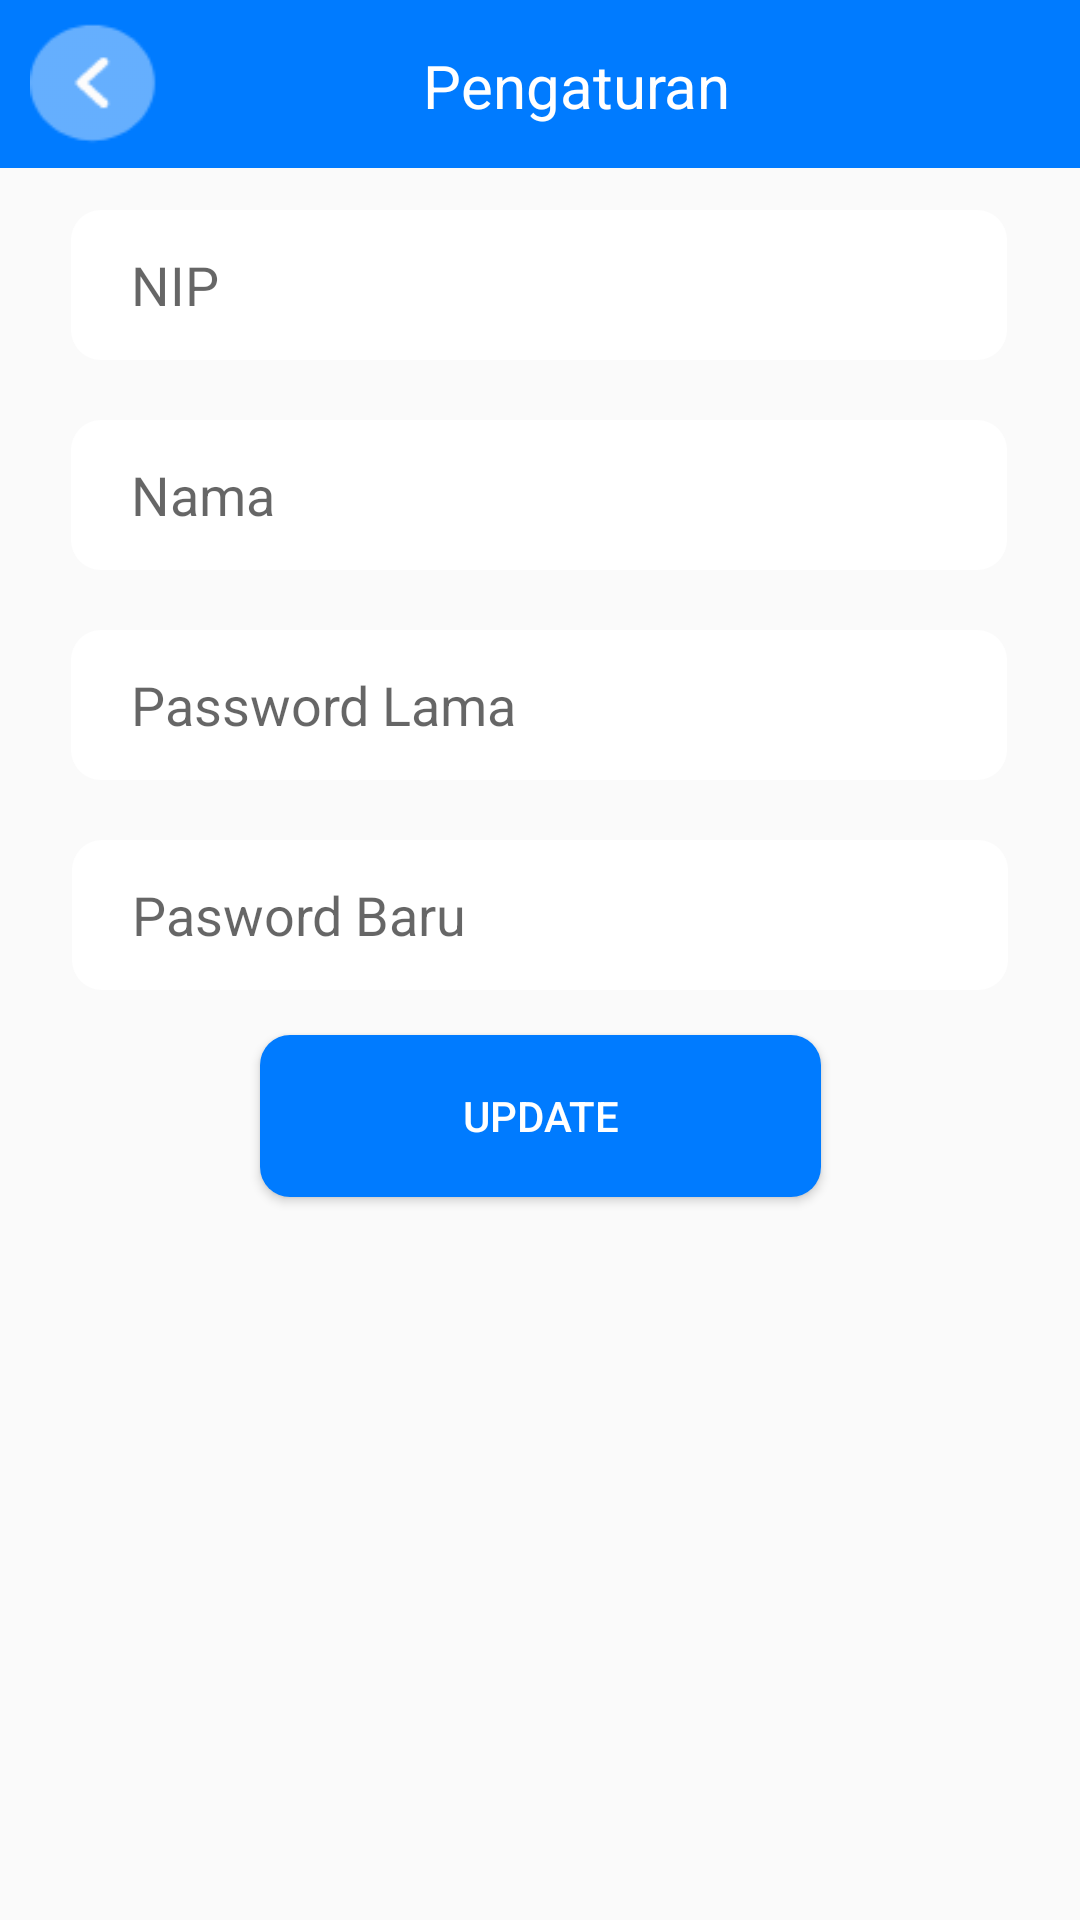

This screen was rendered from an Android layout file. Write that file and the resources it references.
<!-- AndroidManifest.xml: application theme Theme.SMART_ABSENSI -->
<!-- res/layout/activity_settings.xml -->
<?xml version="1.0" encoding="utf-8"?>
<androidx.constraintlayout.widget.ConstraintLayout xmlns:android="http://schemas.android.com/apk/res/android"
    xmlns:app="http://schemas.android.com/apk/res-auto"
    xmlns:tools="http://schemas.android.com/tools"
    android:layout_width="match_parent"
    android:layout_height="match_parent"
    tools:context=".Settings">

    <ScrollView
        android:layout_width="match_parent"
        android:layout_height="match_parent"
        android:fillViewport="true">

        <LinearLayout
            android:layout_width="match_parent"
            android:layout_height="wrap_content"
            android:orientation="vertical">

            <androidx.constraintlayout.widget.ConstraintLayout
                android:layout_width="match_parent"
                android:layout_height="60dp">

            </androidx.constraintlayout.widget.ConstraintLayout>

            <androidx.constraintlayout.widget.ConstraintLayout
                android:layout_width="match_parent"
                android:layout_height="70dp">

                <EditText
                    android:id="@+id/txtNipPtn"
                    android:layout_width="312dp"
                    android:layout_height="50dp"
                    android:background="@drawable/background_text"
                    android:ems="10"
                    android:focusable="false"
                    android:focusableInTouchMode="false"
                    android:hint="NIP"
                    android:inputType="textPersonName"
                    android:paddingStart="20dp"
                    android:paddingEnd="20dp"
                    app:layout_constraintBottom_toBottomOf="parent"
                    app:layout_constraintEnd_toEndOf="parent"
                    app:layout_constraintHorizontal_bias="0.494"
                    app:layout_constraintStart_toStartOf="parent"
                    app:layout_constraintTop_toTopOf="parent" />

            </androidx.constraintlayout.widget.ConstraintLayout>

            <androidx.constraintlayout.widget.ConstraintLayout
                android:layout_width="match_parent"
                android:layout_height="70dp">

                <EditText
                    android:id="@+id/txtNamaPtn"
                    android:layout_width="312dp"
                    android:layout_height="50dp"
                    android:background="@drawable/background_text"
                    android:ems="10"
                    android:focusable="false"
                    android:focusableInTouchMode="false"
                    android:hint="Nama"
                    android:inputType="textPersonName"
                    android:paddingStart="20dp"
                    android:paddingEnd="20dp"
                    app:layout_constraintBottom_toBottomOf="parent"
                    app:layout_constraintEnd_toEndOf="parent"
                    app:layout_constraintHorizontal_bias="0.494"
                    app:layout_constraintStart_toStartOf="parent"
                    app:layout_constraintTop_toTopOf="parent" />

            </androidx.constraintlayout.widget.ConstraintLayout>

            <androidx.constraintlayout.widget.ConstraintLayout
                android:layout_width="match_parent"
                android:layout_height="70dp">

                <EditText
                    android:id="@+id/txtPasswordPtn"
                    android:layout_width="312dp"
                    android:layout_height="50dp"
                    android:background="@drawable/background_text"
                    android:ems="10"
                    android:focusable="false"
                    android:focusableInTouchMode="false"
                    android:hint="Password Lama"
                    android:inputType="textPassword"
                    android:paddingStart="20dp"
                    android:paddingEnd="20dp"
                    app:layout_constraintBottom_toBottomOf="parent"
                    app:layout_constraintEnd_toEndOf="parent"
                    app:layout_constraintHorizontal_bias="0.494"
                    app:layout_constraintStart_toStartOf="parent"
                    app:layout_constraintTop_toTopOf="parent" />

            </androidx.constraintlayout.widget.ConstraintLayout>

            <androidx.constraintlayout.widget.ConstraintLayout
                android:layout_width="match_parent"
                android:layout_height="70dp">

                <EditText
                    android:id="@+id/txt_passwordBaruPtn"
                    android:layout_width="312dp"
                    android:layout_height="50dp"
                    android:background="@drawable/background_text"
                    android:ems="10"
                    android:hint="Pasword Baru"
                    android:inputType="textPassword"
                    android:paddingStart="20dp"
                    android:paddingEnd="20dp"
                    app:layout_constraintBottom_toBottomOf="parent"
                    app:layout_constraintEnd_toEndOf="parent"
                    app:layout_constraintStart_toStartOf="parent"
                    app:layout_constraintTop_toTopOf="parent" />
            </androidx.constraintlayout.widget.ConstraintLayout>

            <androidx.constraintlayout.widget.ConstraintLayout
                android:layout_width="match_parent"
                android:layout_height="64dp">

                <Button
                    android:id="@+id/btn_kirimPtn"
                    android:layout_width="187dp"
                    android:layout_height="54dp"
                    android:background="@drawable/background_btn"
                    android:text="Update"
                    android:textColor="@color/white"
                    app:layout_constraintBottom_toBottomOf="parent"
                    app:layout_constraintEnd_toEndOf="parent"
                    app:layout_constraintStart_toStartOf="parent"
                    app:layout_constraintTop_toTopOf="parent" />
            </androidx.constraintlayout.widget.ConstraintLayout>

            <androidx.constraintlayout.widget.ConstraintLayout
                android:layout_width="match_parent"
                android:layout_height="50dp">

            </androidx.constraintlayout.widget.ConstraintLayout>

        </LinearLayout>
    </ScrollView>

    <androidx.constraintlayout.widget.ConstraintLayout
        android:layout_width="match_parent"
        android:layout_height="match_parent"
        tools:layout_editor_absoluteY="655dp">


        <com.google.android.material.appbar.AppBarLayout
            android:id="@+id/appbar"

            android:layout_width="match_parent"
            android:layout_height="wrap_content"
            android:background="#007BFF"
            app:layout_constraintEnd_toEndOf="parent"
            app:layout_constraintStart_toStartOf="parent"
            app:layout_constraintTop_toTopOf="parent">

            <com.google.android.material.appbar.CollapsingToolbarLayout
                android:layout_width="match_parent"
                android:layout_height="match_parent"
                app:contentScrim="#007BFF"
                app:layout_scrollFlags="scroll|exitUntilCollapsed"

                app:toolbarId="@+id/toolbar">


                <androidx.appcompat.widget.Toolbar
                    android:id="@+id/toolbar"
                    android:layout_width="match_parent"
                    android:layout_height="?attr/actionBarSize"
                    android:background="#007BFF"></androidx.appcompat.widget.Toolbar>

                <androidx.constraintlayout.widget.ConstraintLayout
                    android:layout_width="match_parent"
                    android:layout_height="match_parent">

                    <ImageView
                        android:id="@+id/btn_backPtn"
                        android:layout_width="50dp"
                        android:layout_height="50dp"
                        android:layout_marginStart="10dp"
                        app:layout_constraintBottom_toBottomOf="parent"
                        app:layout_constraintStart_toStartOf="parent"
                        app:layout_constraintTop_toTopOf="parent"
                        app:srcCompat="@drawable/btn_back" />

                    <TextView
                        android:id="@+id/textView14"
                        android:layout_width="wrap_content"
                        android:layout_height="wrap_content"
                        android:text="Pengaturan"
                        android:textColor="@color/white"
                        android:textSize="20sp"
                        app:layout_constraintBottom_toBottomOf="parent"
                        app:layout_constraintEnd_toEndOf="parent"
                        app:layout_constraintHorizontal_bias="0.41"
                        app:layout_constraintStart_toEndOf="@+id/btn_backPtn"
                        app:layout_constraintTop_toTopOf="parent"
                        app:layout_constraintVertical_bias="0.517" />

                </androidx.constraintlayout.widget.ConstraintLayout>

            </com.google.android.material.appbar.CollapsingToolbarLayout>

        </com.google.android.material.appbar.AppBarLayout>

    </androidx.constraintlayout.widget.ConstraintLayout>
</androidx.constraintlayout.widget.ConstraintLayout>
<!-- resources referenced by this layout -->
<resources>
  <!-- drawable background_btn (drawable) -->
  <?xml version="1.0" encoding="utf-8"?>
  <selector xmlns:android="http://schemas.android.com/apk/res/android">
  <item>
      <shape>
          <solid android:color="#007BFF"/>
          <corners android:radius="10dp"/>
      </shape>
  </item>
  </selector>
  <!-- drawable background_text (drawable) -->
  <?xml version="1.0" encoding="utf-8"?>
  <selector xmlns:android="http://schemas.android.com/apk/res/android">
      <item>
          <shape>
              <solid android:color="#ffff"/>
              <corners android:radius="10dp"/>
          </shape>
      </item>
  </selector>
  <!-- drawable btn_back: png bitmap (drawable, 1354 bytes) -->
  <style name="Theme.SMART_ABSENSI" parent="Theme.AppCompat.DayNight.NoActionBar">
          
          <item name="colorPrimary">@color/purple_500</item>
          <item name="colorPrimaryVariant">@color/purple_700</item>
          <item name="colorOnPrimary">@color/white</item>
          
          <item name="colorSecondary">@color/teal_200</item>
          <item name="colorSecondaryVariant">@color/teal_700</item>
          <item name="colorOnSecondary">@color/black</item>
          
          <item name="android:statusBarColor" tools:targetApi="l">?attr/colorPrimaryVariant</item>
          
      </style>
  <!-- not gathered from this repository: default colours our renderer supplied (Android Studio template values) -->
  <color name="purple_500">#FF6200EE</color>
  <color name="purple_700">#FF3700B3</color>
  <color name="teal_200">#FF03DAC5</color>
  <color name="teal_700">#FF018786</color>
  <color name="black">#FF000000</color>
  <color name="white">#FFFFFFFF</color>
</resources>
